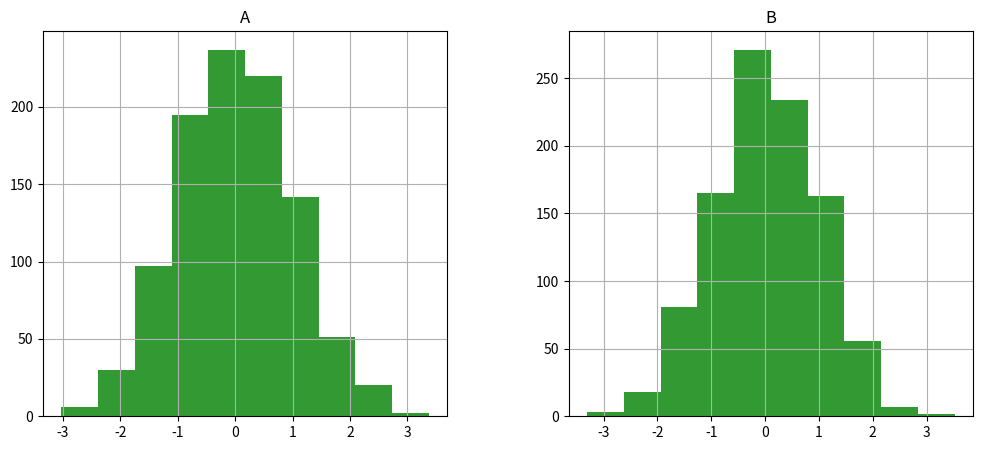

The matplotlib source for this figure:
#导入功能模块
import numpy as np #是Python数值计算的扩展，专门用来处理矩阵
import pandas as pd #pandas是基于numpy的数据分析工具，能方便的操作大型数据集
import matplotlib.pyplot as plt

#rand 生成均匀分布的伪随机数。分布在（0~1）之间
#主要语法：rand(m,n)生成m行n列的均匀分布的伪随机数，
# rand(m,n,'double')生成指定精度的均匀分布的伪随机数，
# 参数还可以是'single'， 
#  rand(RandStream,m,n)利用指定的RandStream(我理解为随机种子)生成伪随机数。

#randn 生成标准正态分布的伪随机数（均值为0，方差为1）

#显示图表窗口
# plt.plot(np.random.rand(10))
# plt.show()

# #图表窗口2  魔法函数，嵌入图表

# x = np.random.randn(1000)  #生成标准正态分布伪随机数
# y = np.random.randn(1000)
# plt.scatter(x,y)

# s = pd.Series(np.random.randn(100))
# s.plot(style = 'k--o',figsize=(10,5))

# plt.show()

df = pd.DataFrame(np.random.randn(1000,2),columns=['A','B'])
df.hist(figsize=(12,5),color = 'g',alpha = 0.8)

plt.show()